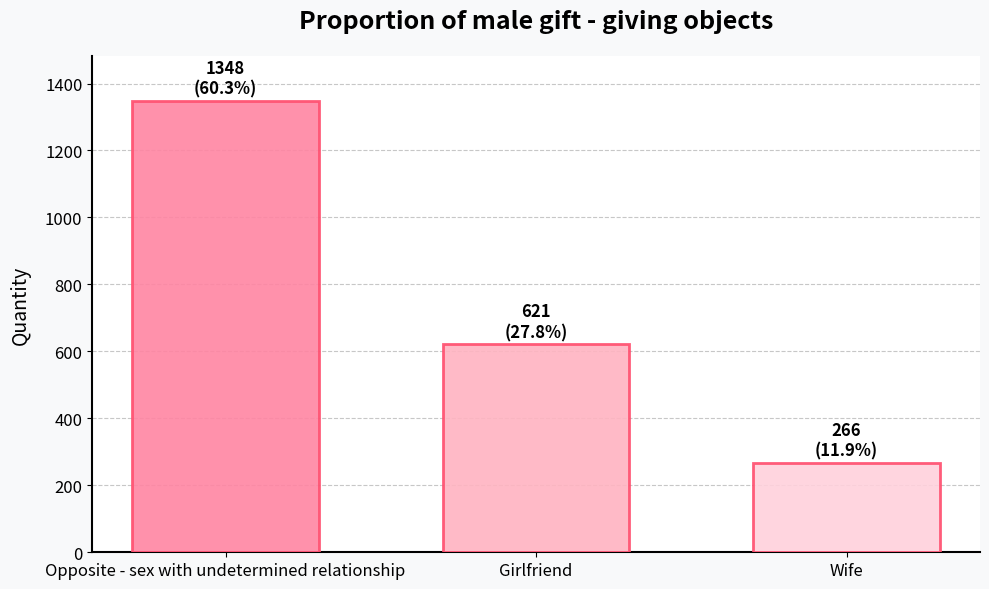

Generate this figure with matplotlib:
import matplotlib.pyplot as plt
import numpy as np
from matplotlib.font_manager import FontProperties

# Data
labels = ["Opposite - sex with undetermined relationship", "Girlfriend", "Wife"]
values = [1348, 621, 266]
total = sum(values)
percentages = [f"{v/total*100:.1f}%" for v in values]

# Set colors closer to the original image
colors = ["#FF85A2", "#FFB3C1", "#FFD1DC"]  # Soft pink color scheme
edge_color = "#FF4D6D"  # Border color

# Create a canvas and a sub - plot
fig, ax = plt.subplots(figsize=(10, 6))

# Draw a bar chart, add border and shadow effects
rects = ax.bar(
    labels, values, 
    color=colors, 
    edgecolor=edge_color, 
    linewidth=2, 
    width=0.6,
    alpha=0.9,
    zorder=3  # Ensure the bars are displayed above the grid
)

# Add grid lines to make it clearer
ax.grid(axis='y', linestyle='--', alpha=0.7, zorder=0)

# Add values and percentages above the bars
for i, rect in enumerate(rects):
    height = rect.get_height()
    ax.text(
        rect.get_x() + rect.get_width()/2., height + 10,
        f"{values[i]}\n({percentages[i]})",
        ha='center', va='bottom',
        fontsize=12, fontweight='bold'
    )

# Set the title and axis labels
ax.set_title("Proportion of male gift - giving objects", fontsize=18, fontweight='bold', pad=20)
ax.set_ylabel("Quantity", fontsize=14, labelpad=10)

# Adjust the y - axis range to make the chart more beautiful
ax.set_ylim(0, max(values) * 1.1)

# Set the axis ticks and styles
ax.tick_params(axis='both', which='major', labelsize=12)
ax.spines['top'].set_visible(False)
ax.spines['right'].set_visible(False)
ax.spines['left'].set_linewidth(1.5)
ax.spines['bottom'].set_linewidth(1.5)

# Add background color
fig.patch.set_facecolor('#f8f9fa')
ax.set_facecolor('#ffffff')

# Adjust the layout
plt.tight_layout()

# Display the chart
plt.show()
